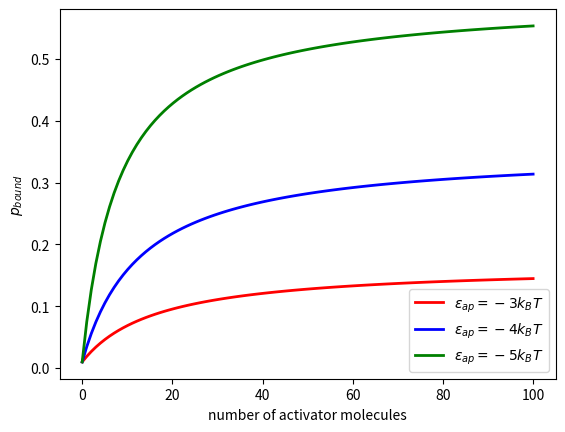

Generate this figure with matplotlib:
# coding: utf-8
import numpy as np
import matplotlib.pyplot as plt
#from sympy import *

N_NS = 10000000.0
T = 298.0
k_B = 1.38e-23
beta = 1.0/(k_B*T)
delta_ep_ad = -13.12*k_B*T
delta_ep_pd = -5.3*k_B*T
ep_ap = 0.0

def Freg(A):
  numerator = 1.0 + (A/N_NS)*np.exp(-beta*delta_ep_ad)*np.exp(-beta*ep_ap)
  denominator = 1.0 + (A/N_NS)*np.exp(-beta*delta_ep_ad)
  return numerator/denominator

def pbound(P, A):
  return 1.0/(1.0+ (N_NS/(P*Freg(A)))*np.exp(beta*delta_ep_pd))

A_range  = np.linspace(0,100,100) #Activator個数の変化範囲
P = 500.0

fig = plt.figure()

ep_ap = -3.0*k_B*T
plt.plot(A_range, pbound(P,A_range), "r", lw=2)
ep_ap = -4.0*k_B*T
plt.plot(A_range, pbound(P,A_range), "b", lw=2)
ep_ap = -5.0*k_B*T
plt.plot(A_range, pbound(P,A_range), "g", lw=2)
plt.xlabel("number of activator molecules")
plt.ylabel(r"$p_{bound}$")
plt.legend([r"$\varepsilon_{ap} = -3k_{B}T$",
            r"$\varepsilon_{ap} = -4k_{B}T$",
            r"$\varepsilon_{ap} = -5k_{B}T$"])

plt.show() #全figure描画
